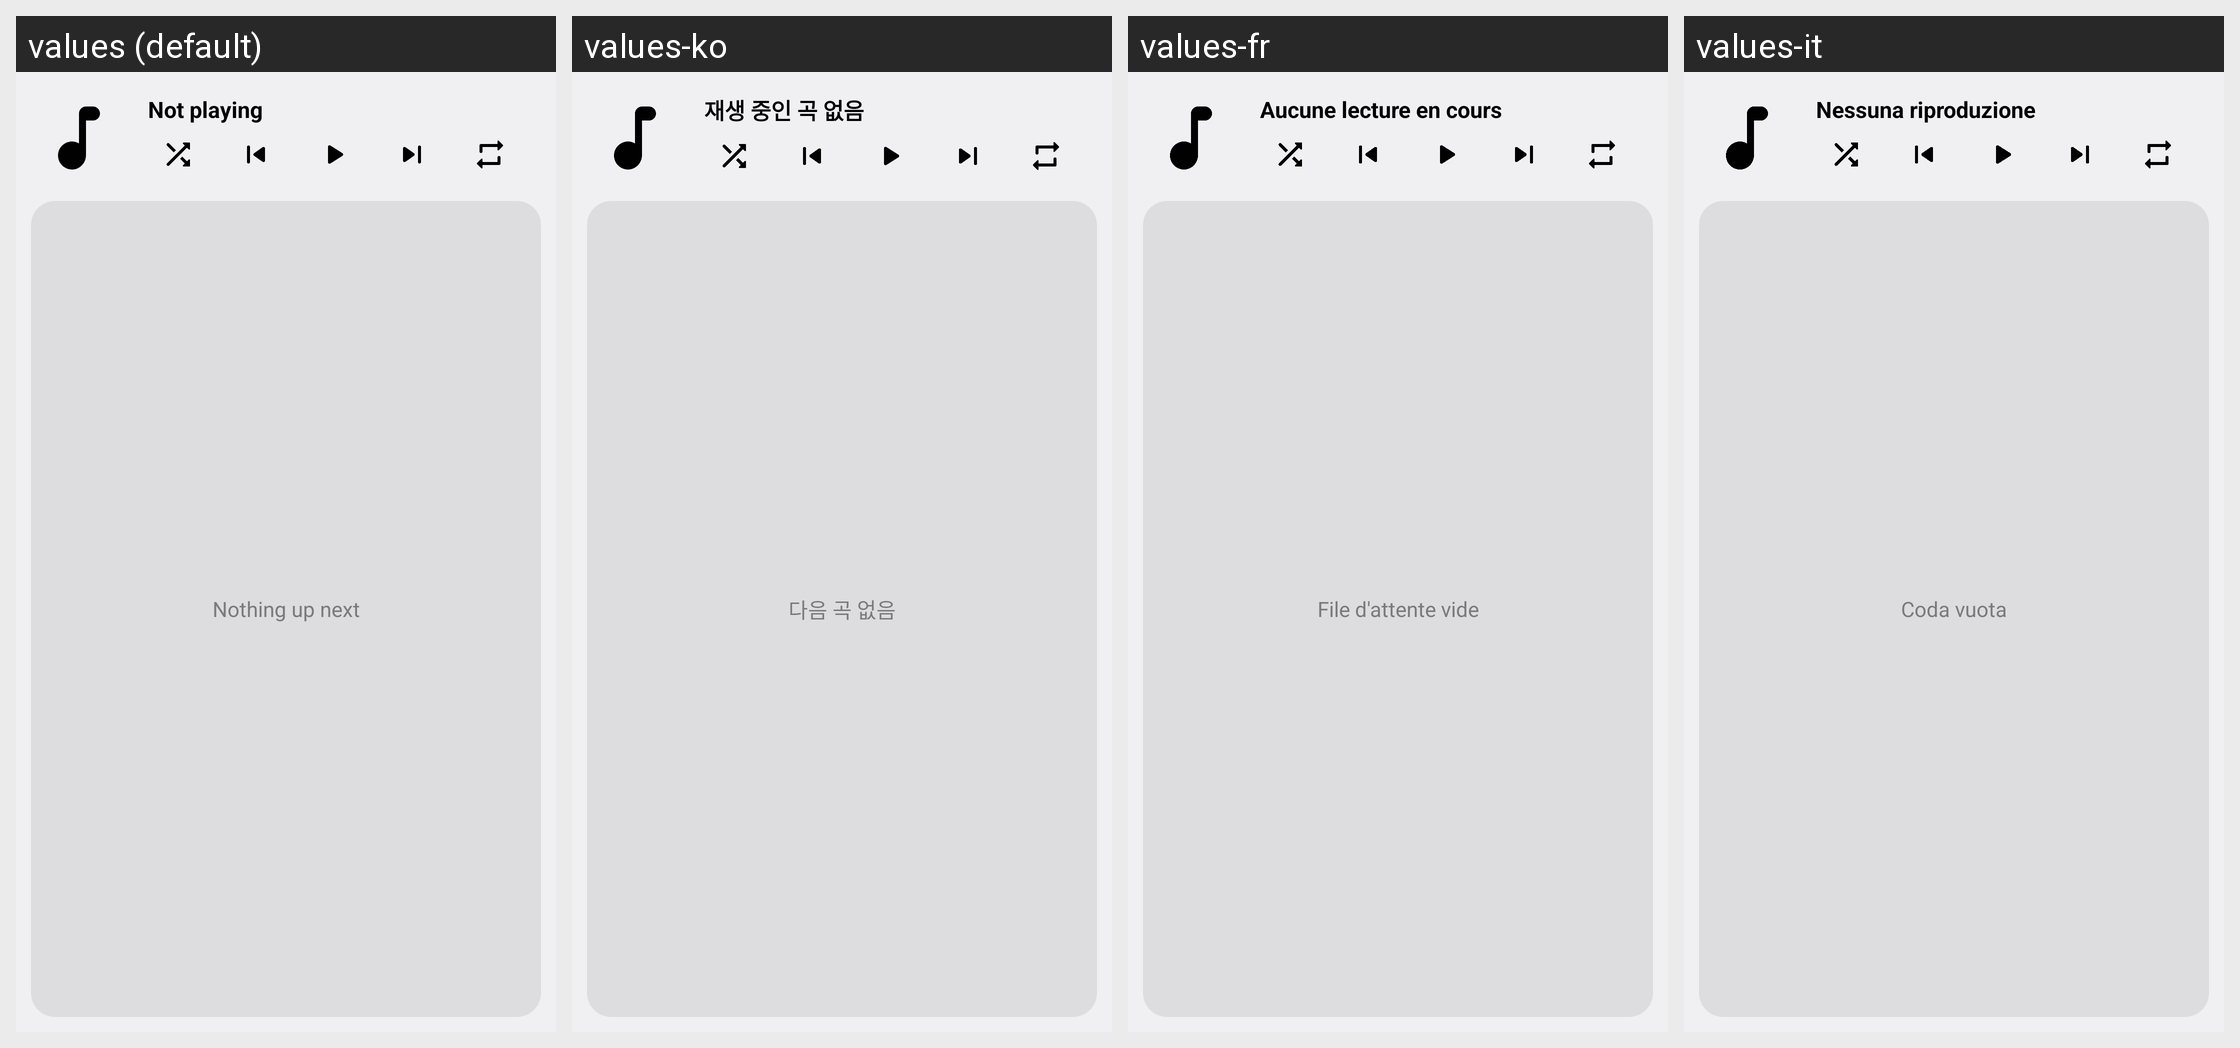

Strings drawn on this Android screen and how each of the app's shown locales translates them:
Android screen res/layout/widget_player_large.xml rendered under 4 locales, left to right: values (default), values-ko, values-fr, values-it. Device: Nexus 5 (rendered at 1080×1920; each locale shown at half size, 540×960, under a caption strip naming it); theme Theme.SevenMusic.
Other locales in the repository, not shown: values-de, values-es, values-ja, values-pt, values-ru, values-uk, values-zh.
Strings drawn on this screen, with the default value and each locale's value (text and hints the layout hard-codes, and strings that could not be matched under every locale, appear in the picture but are not listed):

widget_up_next
  values: Nothing up next
  values-ko: 다음 곡 없음
  values-fr: File d'attente vide
  values-it: Coda vuota

not_playing
  values: Not playing
  values-ko: 재생 중인 곡 없음
  values-fr: Aucune lecture en cours
  values-it: Nessuna riproduzione
